Run: headless pygame with SDL's dummy video driver; simulated clock (each Clock.tick advances the game by its frame time, no real sleeping); random seed 0; keys injected as events and as key.get_pressed() state; no mouse input.
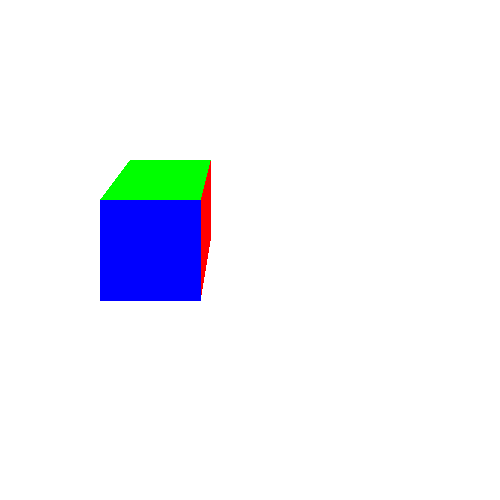
Frame 1 of 4 · flips 1–60 · no input
Frame 2 of 4 · flips 61–180 · tapped SPACE, RETURN · held RIGHT (→), D · screen unchanged from frame 1, image omitted
Frame 3 of 4 · flips 181–300 · held DOWN (↓), S · screen unchanged from frame 2, image omitted
Frame 4 of 4 · flips 301–420 · held LEFT (←), A, UP (↑), W · screen unchanged from frame 3, image omitted

The pygame program that drew these frames:

import pygame
pygame.init()
def abs(x):
    if x>=0:
        return x
    else:
        return -x

def traslacion(x,y):
    i=250+x
    j=250-y
    c=[i,j]
    return c
 
def conversion(x,y,z):
    j=((250-y)*z/250)+y
    i=(-x*z/250)+x
    T=traslacion(i,j)
    return T

COLOR1=(0,0,255)
COLOR2=(0,255,0)
COLOR3=(255,0,0)
COLOR4=(34,76,187)
WHITE=(255,255,255)

size=[500,500]
screen = pygame.display.set_mode(size)

done=False
clock = pygame.time.Clock() 

z=60
while not done:
    clock.tick(24)
     
    for event in pygame.event.get():
        if event.type == pygame.QUIT:
            done=True
    screen.fill(WHITE)
   #cara del fondo
    N1=conversion(-50,50,50)
    N2=conversion(-150,50,50)
    N3=conversion(-150,-50,50)
    N4=conversion(-50,-50,50)
    #cara del fente
    N5=conversion(-50,50,0)
    N6=conversion(-150,50,0)
    N7=conversion(-150,-50,0)
    N8=conversion(-50,-50,0)


    pygame.draw.polygon(screen,COLOR1,[N1,N2,N3,N4],0)
    pygame.draw.polygon(screen,COLOR2,[N4,N3,N7,N8],0)
    pygame.draw.polygon(screen,COLOR3,[N1,N4,N8,N5],0)
    pygame.draw.polygon(screen,COLOR3,[N2,N3,N7,N6],0)
    pygame.draw.polygon(screen,COLOR2,[N1,N2,N6,N5],0)    
    pygame.draw.polygon(screen,COLOR1,[N5,N6,N7,N8],0)

    pygame.display.flip()
 
pygame.quit()
